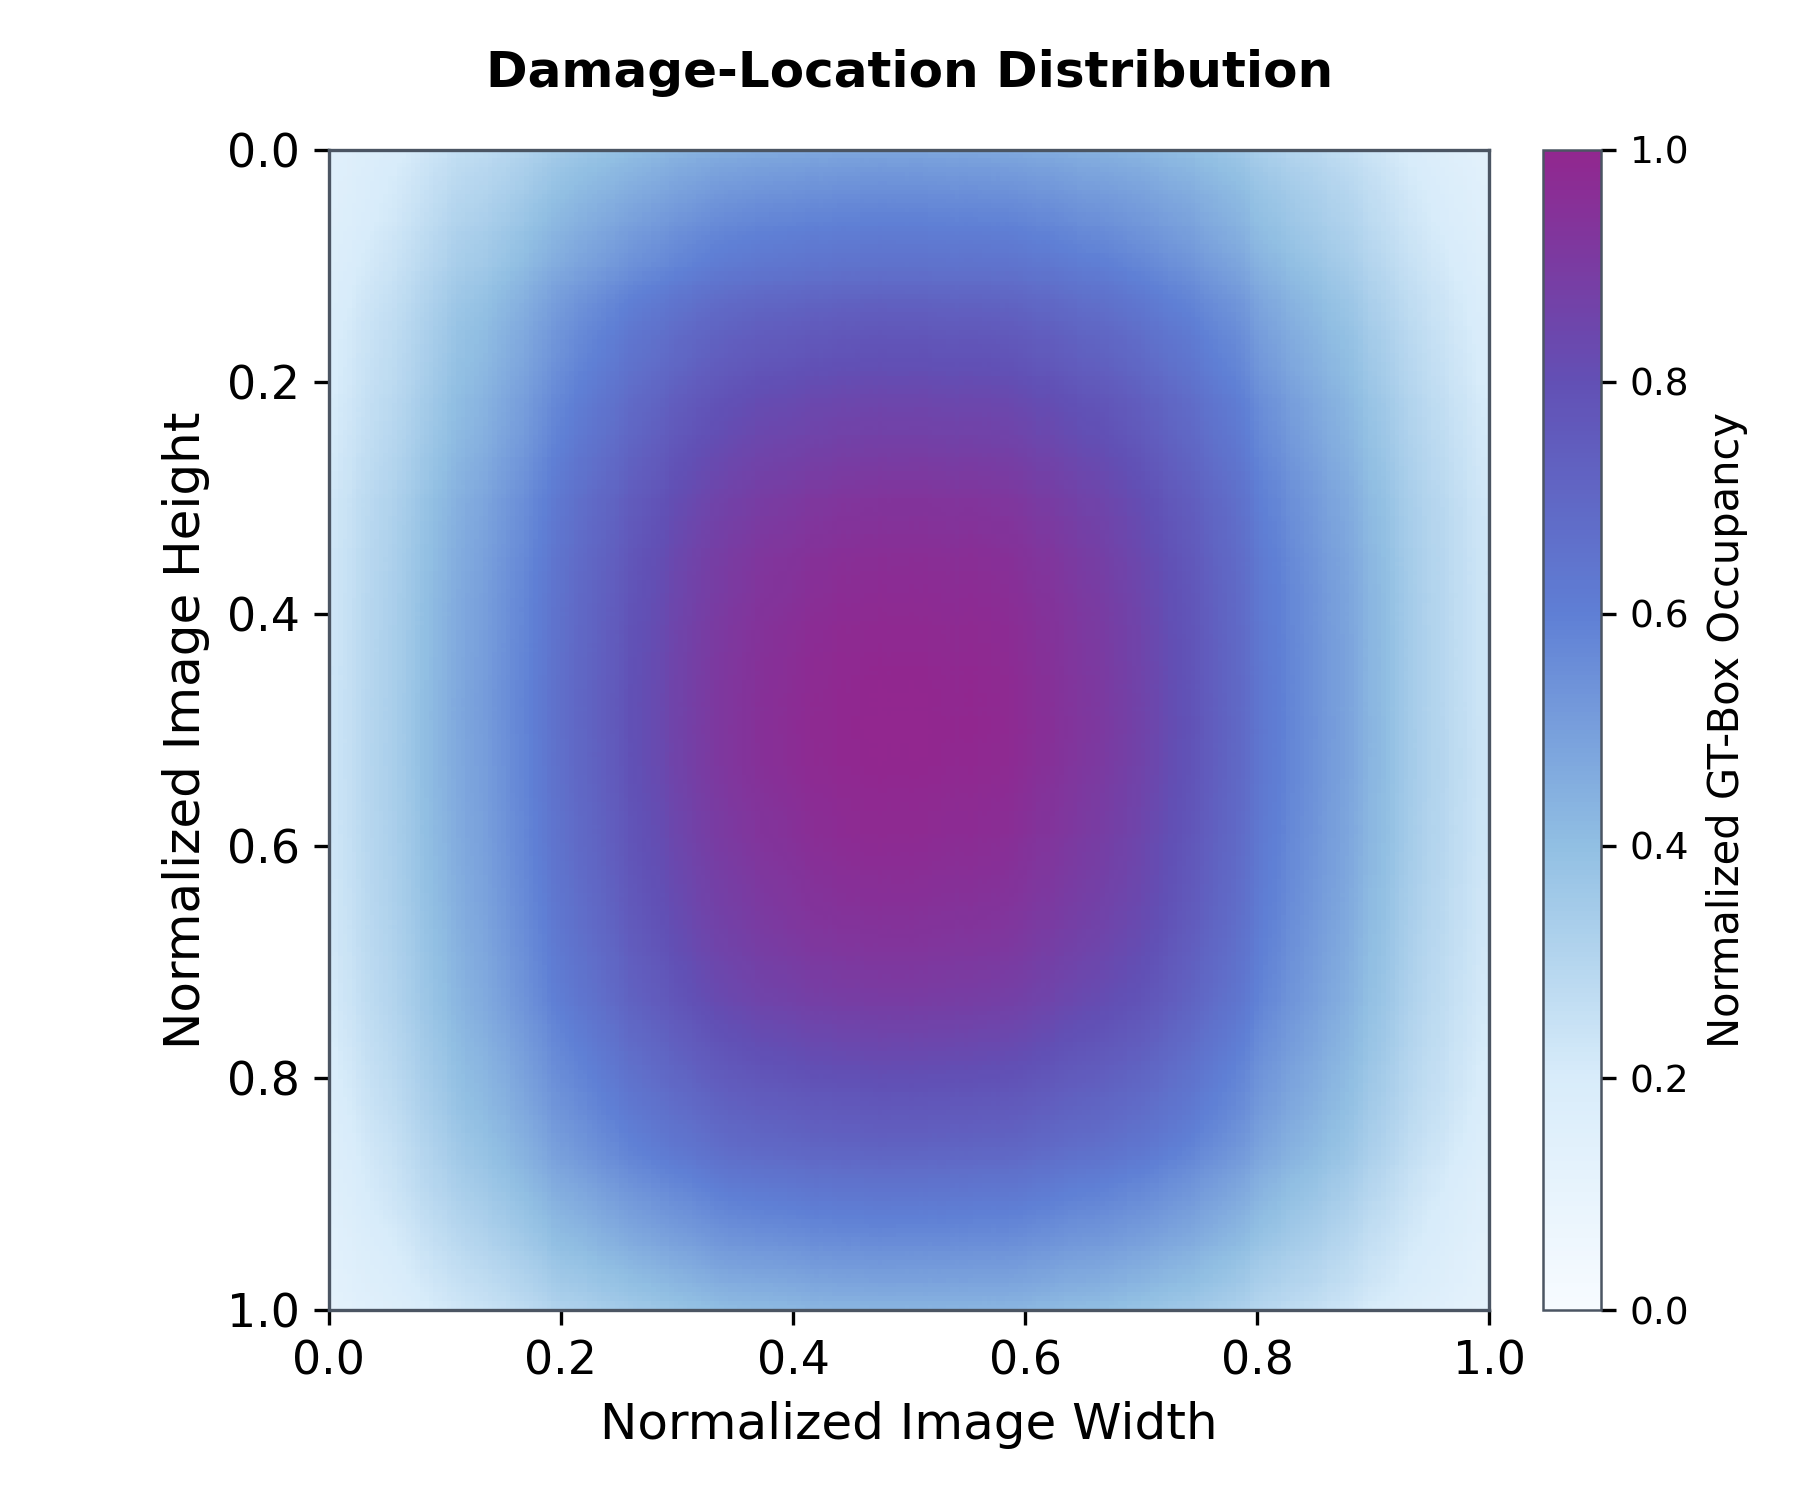

Data behind this chart, as committed beside it:
x_start, x_end, y_start, y_end, coverage_count, normalized_occupancy
0.000000, 0.003906, 0.000000, 0.003906, 269, 0.148
0.003906, 0.007812, 0.000000, 0.003906, 271, 0.1491
0.007812, 0.01172, 0.000000, 0.003906, 280, 0.154
0.01172, 0.01562, 0.000000, 0.003906, 283, 0.1557
0.01562, 0.01953, 0.000000, 0.003906, 289, 0.159
0.01953, 0.02344, 0.000000, 0.003906, 297, 0.1634
0.02344, 0.02734, 0.000000, 0.003906, 306, 0.1683
0.02734, 0.03125, 0.000000, 0.003906, 310, 0.1705
0.03125, 0.03516, 0.000000, 0.003906, 316, 0.1738
0.03516, 0.03906, 0.000000, 0.003906, 322, 0.1771
0.03906, 0.04297, 0.000000, 0.003906, 328, 0.1804
0.04297, 0.04688, 0.000000, 0.003906, 335, 0.1843
0.04688, 0.05078, 0.000000, 0.003906, 340, 0.187
0.05078, 0.05469, 0.000000, 0.003906, 344, 0.1892
0.05469, 0.05859, 0.000000, 0.003906, 348, 0.1914
0.05859, 0.0625, 0.000000, 0.003906, 360, 0.198
0.0625, 0.06641, 0.000000, 0.003906, 365, 0.2008
0.06641, 0.07031, 0.000000, 0.003906, 372, 0.2046
0.07031, 0.07422, 0.000000, 0.003906, 382, 0.2101
0.07422, 0.07812, 0.000000, 0.003906, 390, 0.2145
0.07812, 0.08203, 0.000000, 0.003906, 402, 0.2211
0.08203, 0.08594, 0.000000, 0.003906, 411, 0.2261
0.08594, 0.08984, 0.000000, 0.003906, 423, 0.2327
0.08984, 0.09375, 0.000000, 0.003906, 434, 0.2387
0.09375, 0.09766, 0.000000, 0.003906, 438, 0.2409
0.09766, 0.1016, 0.000000, 0.003906, 442, 0.2431
0.1016, 0.1055, 0.000000, 0.003906, 459, 0.2525
0.1055, 0.1094, 0.000000, 0.003906, 469, 0.258
0.1094, 0.1133, 0.000000, 0.003906, 478, 0.2629
0.1133, 0.1172, 0.000000, 0.003906, 481, 0.2646
0.1172, 0.1211, 0.000000, 0.003906, 489, 0.269
0.1211, 0.125, 0.000000, 0.003906, 490, 0.2695
0.125, 0.1289, 0.000000, 0.003906, 494, 0.2717
0.1289, 0.1328, 0.000000, 0.003906, 496, 0.2728
0.1328, 0.1367, 0.000000, 0.003906, 501, 0.2756
0.1367, 0.1406, 0.000000, 0.003906, 508, 0.2794
0.1406, 0.1445, 0.000000, 0.003906, 518, 0.2849
0.1445, 0.1484, 0.000000, 0.003906, 523, 0.2877
0.1484, 0.1523, 0.000000, 0.003906, 527, 0.2899
0.1523, 0.1562, 0.000000, 0.003906, 535, 0.2943
0.1562, 0.1602, 0.000000, 0.003906, 545, 0.2998
0.1602, 0.1641, 0.000000, 0.003906, 553, 0.3042
0.1641, 0.168, 0.000000, 0.003906, 558, 0.3069
0.168, 0.1719, 0.000000, 0.003906, 568, 0.3124
0.1719, 0.1758, 0.000000, 0.003906, 577, 0.3174
0.1758, 0.1797, 0.000000, 0.003906, 587, 0.3229
0.1797, 0.1836, 0.000000, 0.003906, 596, 0.3278
0.1836, 0.1875, 0.000000, 0.003906, 604, 0.3322
0.1875, 0.1914, 0.000000, 0.003906, 614, 0.3377
0.1914, 0.1953, 0.000000, 0.003906, 625, 0.3438
0.1953, 0.1992, 0.000000, 0.003906, 632, 0.3476
0.1992, 0.2031, 0.000000, 0.003906, 636, 0.3498
0.2031, 0.207, 0.000000, 0.003906, 642, 0.3531
0.207, 0.2109, 0.000000, 0.003906, 648, 0.3564
0.2109, 0.2148, 0.000000, 0.003906, 657, 0.3614
0.2148, 0.2188, 0.000000, 0.003906, 664, 0.3652
0.2188, 0.2227, 0.000000, 0.003906, 668, 0.3674
0.2227, 0.2266, 0.000000, 0.003906, 677, 0.3724
0.2266, 0.2305, 0.000000, 0.003906, 679, 0.3735
0.2305, 0.2344, 0.000000, 0.003906, 687, 0.3779
... 65,476 more rows
